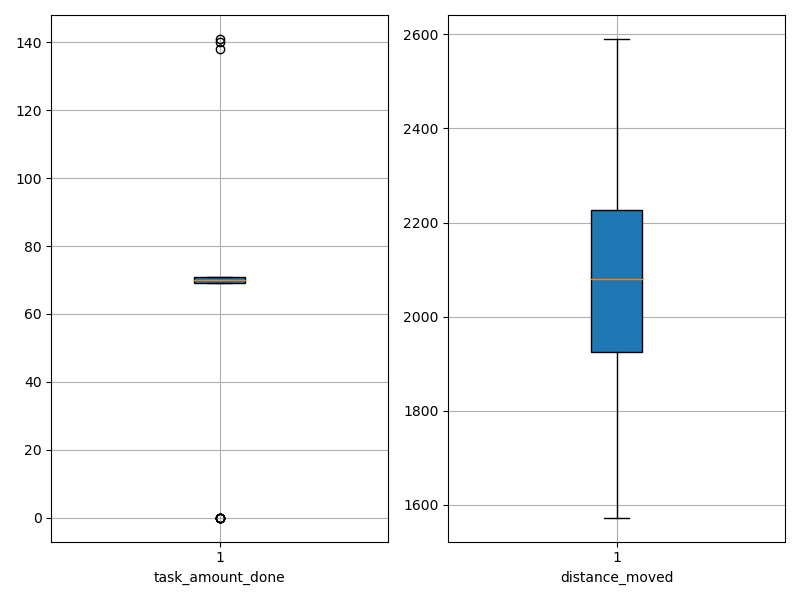

Values plotted in this chart, from the file beside it:
agent_id, task_amount_done, distance_moved
0, 71.0, 2001
1, 71.0, 2081
2, 70.0, 1849
3, 70.0, 2017
4, 71.0, 1970
5, 69.0, 1765
6, 0.0, 2408
7, 70.0, 1929
8, 70.0, 1809
9, 71.0, 2148
10, 70.0, 1926
11, 71.0, 2219
12, 70.0, 2277
13, 70.0, 1991
14, 70.0, 2119
15, 71.0, 2177
16, 69.0, 1573
17, 70.0, 1801
18, 0.0, 2460
19, 69.0, 1756
20, 70.0, 2245
21, 0.0, 2537
22, 69.0, 2221
23, 0.0, 2200
24, 69.0, 2349
25, 70.0, 1965
26, 70.0, 2007
27, 70.0, 2069
28, 69.0, 2275
29, 70.0, 2114
30, 71.0, 2238
31, 71.0, 1899
32, 70.0, 2088
33, 71.0, 2080
34, 70.0, 2280
35, 70.0, 1981
36, 70.0, 2267
37, 138.0, 1882
38, 69.0, 2133
39, 70.0, 2125
40, 69.0, 2235
41, 71.0, 1955
42, 70.0, 2225
43, 0.0, 2583
44, 69.0, 2230
45, 71.0, 2261
46, 141.0, 1903
47, 69.0, 2096
48, 69.0, 1981
49, 71.0, 1924
50, 71.0, 1876
51, 69.0, 2213
52, 70.0, 1751
53, 70.0, 1785
54, 0.0, 1828
55, 71.0, 1990
56, 69.0, 2097
57, 0.0, 2590
58, 140.0, 1928
59, 70.0, 1786
